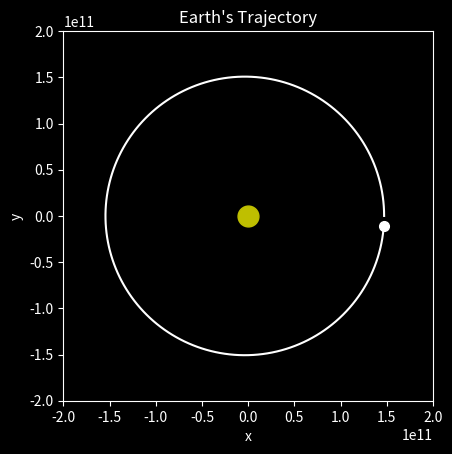

Python code for this plot:
from numpy import zeros, linspace
import matplotlib.pyplot as plt
from matplotlib.pyplot import style, figure, axes

# The function f prepares an array containing the elements of the vector function
# that defines the right-hand side of the system of ODEs being solved
def f(u, t, m_sun, G):
    f = zeros(4)
    f[0] = u[2]
    f[1] = u[3]
    f[2] = - G * m_sun * u[0] / (u[0]**2 + u[1]**2)**(3/2)
    f[3] = - G * m_sun * u[1] / (u[0]**2 + u[1]**2)**(3/2)
    return f

# Definition of the input data for the problem
t_0 = 0.; T = 365.25 * 24 * 60 * 60
x_0 = 147098291 * 10**3; y_0 = 0.
v_x_0 = 0.; v_y_0 = 30.4 * 10**3
G = 6.674301515151515 * 10**(-11)
m_sun = 1.98847 * 10**30

# Definition of the number of intervals in the grid
# on which the approximate solution will be sought
M = 365

# Definition of the grid
tau = (T - t_0) / M
t = linspace(t_0, T, M + 1)

# Memory allocation for the array of grid values of the solution to the system of ODEs
# The m-th row of this array stores the grid values of the solution
# corresponding to the time moment t_m
u = zeros((M + 1, 4))

# Setting the initial conditions
# (written in the 0-th row of the u array)
u[0] = [x_0, y_0, v_x_0, v_y_0]

# Implementation of the ERK2 scheme
def erk2():
    for m in range(M):
        w_1 = f(u[m], t[m], m_sun, G)
        w_2 = f(u[m] + tau * 2/3 * w_1, t[m] + tau * 2/3, m_sun, G)
        u[m + 1] = u[m] + tau * (1/4 * w_1 + 3/4 * w_2)

# Plotting the solution 
def paint():
    style.use('dark_background')
    fig = figure()
    ax = axes(xlim=(-2 * 10**11, 2 * 10**11), ylim=(-2 * 10**11, 2 * 10**11))
    ax.set_aspect('equal')
    ax.set_xlabel('x')
    ax.set_ylabel('y')
    ax.plot(0, 0, 'yo', markersize=15)
    ax.plot(u[:, 0], u[:, 1], '-w', markersize=5)
    ax.plot(u[M, 0], u[M, 1], color='w', marker='o', markersize=7)
    ax.set_title('Earth\'s Trajectory')
    plt.show()
    
def main():
    erk2()
    paint()
    
if __name__ == '__main__':
    main()